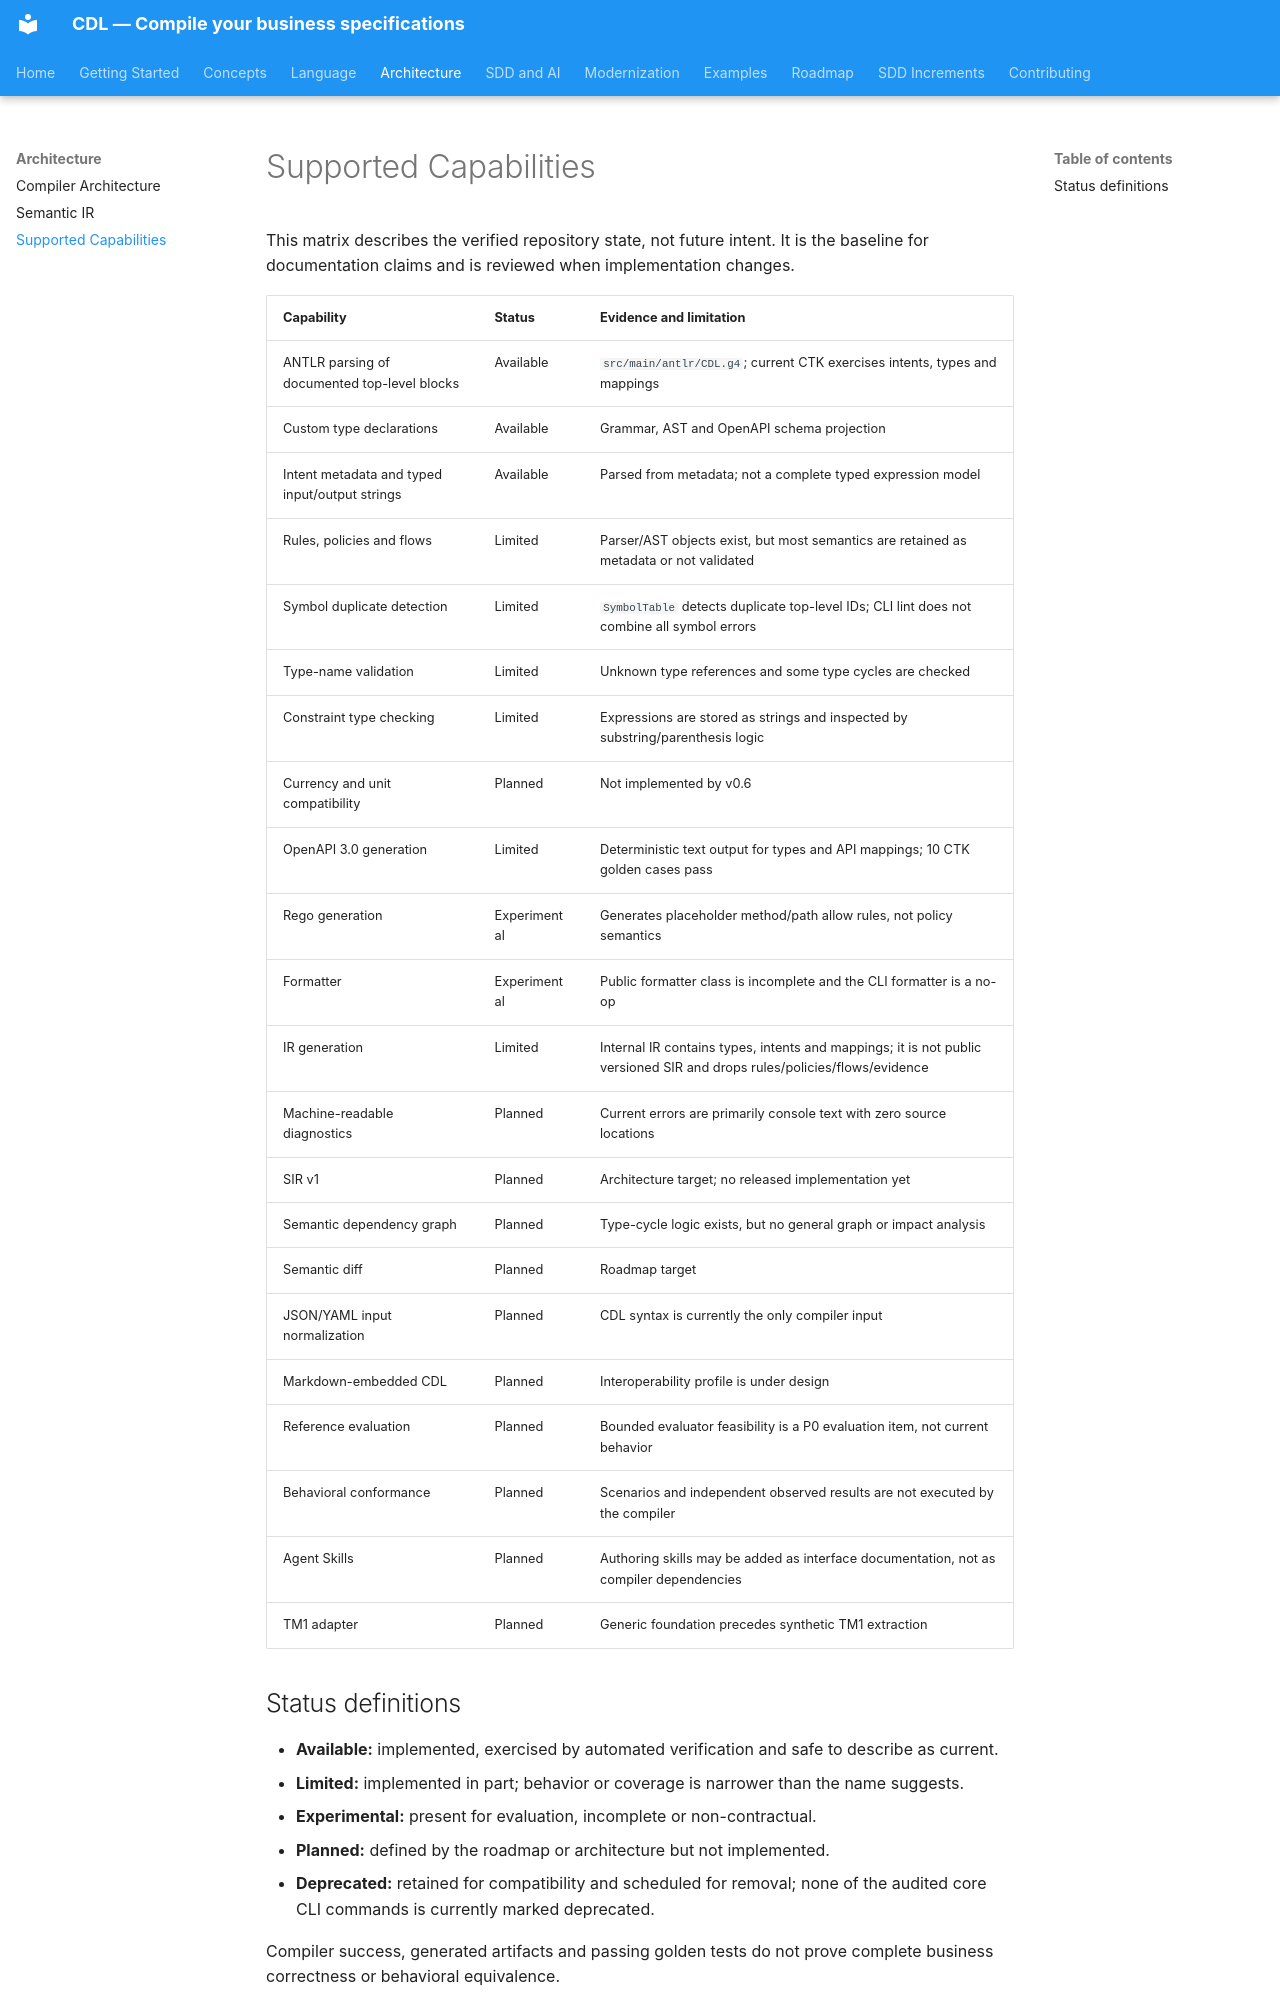

repository: pulsaride/cdl-lang · page: capabilities/index.html · generator: mkdocs

# Supported Capabilities

This matrix describes the verified repository state, not future intent. It is the baseline for documentation claims and is reviewed when implementation changes.

| Capability | Status | Evidence and limitation |
|---|---|---|
| ANTLR parsing of documented top-level blocks | Available | `src/main/antlr/CDL.g4`; current CTK exercises intents, types and mappings |
| Custom type declarations | Available | Grammar, AST and OpenAPI schema projection |
| Intent metadata and typed input/output strings | Available | Parsed from metadata; not a complete typed expression model |
| Rules, policies and flows | Limited | Parser/AST objects exist, but most semantics are retained as metadata or not validated |
| Symbol duplicate detection | Limited | `SymbolTable` detects duplicate top-level IDs; CLI lint does not combine all symbol errors |
| Type-name validation | Limited | Unknown type references and some type cycles are checked |
| Constraint type checking | Limited | Expressions are stored as strings and inspected by substring/parenthesis logic |
| Currency and unit compatibility | Planned | Not implemented by v0.6 |
| OpenAPI 3.0 generation | Limited | Deterministic text output for types and API mappings; 10 CTK golden cases pass |
| Rego generation | Experimental | Generates placeholder method/path allow rules, not policy semantics |
| Formatter | Experimental | Public formatter class is incomplete and the CLI formatter is a no-op |
| IR generation | Limited | Internal IR contains types, intents and mappings; it is not public versioned SIR and drops rules/policies/flows/evidence |
| Machine-readable diagnostics | Planned | Current errors are primarily console text with zero source locations |
| SIR v1 | Planned | Architecture target; no released implementation yet |
| Semantic dependency graph | Planned | Type-cycle logic exists, but no general graph or impact analysis |
| Semantic diff | Planned | Roadmap target |
| JSON/YAML input normalization | Planned | CDL syntax is currently the only compiler input |
| Markdown-embedded CDL | Planned | Interoperability profile is under design |
| Reference evaluation | Planned | Bounded evaluator feasibility is a P0 evaluation item, not current behavior |
| Behavioral conformance | Planned | Scenarios and independent observed results are not executed by the compiler |
| Agent Skills | Planned | Authoring skills may be added as interface documentation, not as compiler dependencies |
| TM1 adapter | Planned | Generic foundation precedes synthetic TM1 extraction |
